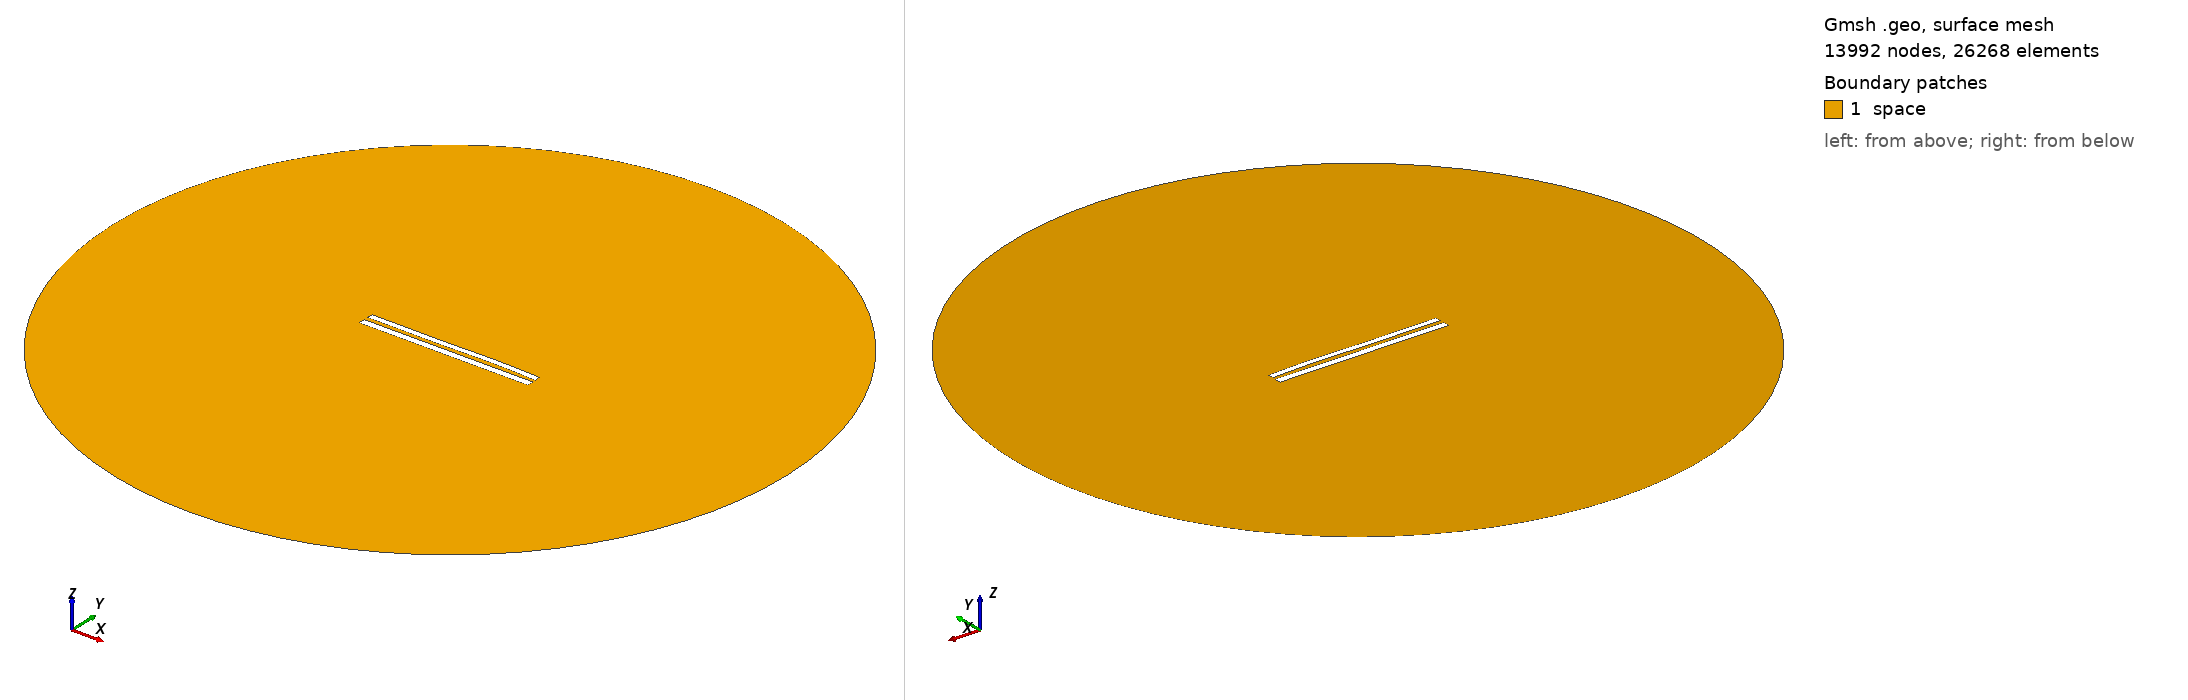

Gmsh geometry script, surface-meshed: 13992 nodes, 26268 surface elements. Boundary patches (legend numbers): 1 space. Left view from above one corner, right view from below the opposite corner. Legend entries are the model's physical surfaces. The drawing asked Gmsh for element sizes between 1% and 20% of the model's largest extent; the script's own settings can give other sizes.

=== 9079.geo (drawn) ===
//---------------------------------------
// Geometry kernel
//---------------------------------------

SetFactory("OpenCASCADE");



//---------------------------------------
// Parameters of the geometry
//---------------------------------------

// Overetch of the upper plate
overetch = 0.25;

// Distance between the plates
distance = 2.5;

// Discretization over the x axis (for the deformation)
nx = 50; 

// Length of the plate
L = 100 - overetch; 

// Number of modes
n = 4; 

// 1st mode coefficient
coeff(1) = 0.0;
beta(1) = 0.596864 * 3.1415926535 / L;

// 2nd mode coefficient
coeff(2) = 0.07499999999999998;
beta(2) = 1.49418 * 3.1415926535 / L;

// 3rd mode coefficient
coeff(3) = -0.15;
beta(3) = 2.50025 * 3.1415926535 / L;

// 4th mode coefficient
coeff(4) = 0.07499999999999998;
beta(4) = 3.49999 * 3.1415926535 / L;



//---------------------------------------
// Upper plate (deformed rectangle)
//---------------------------------------

// Coordiantes of the upper plate
xmin = -50;
xmax = 50 - overetch;

// Height of the upper plate
yheight = 4 - 2 * overetch;

// Indexes of the points
UpperID[] = {};
LowerID[] = {};
LeftID[] = {};
RightID[] = {};

// Point index
p = 1;

// Horizontal edges
For i In {1:nx}
    x = xmin + (i-1)*(xmax - xmin)/(nx-1);

    y_bottom = distance / 2 + overetch;
    For j In {1:n}
        C = (Cosh(beta(j)*L) + Cos(beta(j)*L)) / (Sinh(beta(j)*L) + Sin(beta(j)*L));
        y_bottom  = y_bottom + coeff(j) * (Cosh(beta(j)*(x+50)) - Cos(beta(j)*(x+50)) - C * (Sinh(beta(j)*(x+50)) - Sin(beta(j)*(x+50))));
    EndFor

    y_top = y_bottom + yheight;

    Point(p) = {x, y_top, 0, 1.0};
    UpperID[i] = p;
    p = p + 1;

    Point(p) = {x, y_bottom, 0, 1.0};
    LowerID[i] = p;
    p = p + 1;
EndFor

// Create point lists
UpperPts[] = {}; LowerPts[] = {};
For i In {1:nx}
  UpperPts[] += {UpperID[i]};
  LowerPts[] += {LowerID[i]};
EndFor

// Build splines
Spline(1) = {UpperPts[]};
Spline(2) = {LowerPts[]};
Line(3) = {LowerPts[nx-1], UpperPts[nx-1]};
Line(4) = {LowerPts[0], UpperPts[0]};

// Build the plane surface
Curve Loop(1) = {2, 3, -1, -4};
Plane Surface(1) = {1};



//---------------------------------------
// Lower plate (rectangle)
//---------------------------------------

// Vertices
Point(1001) = {-50, -1, 0, 1.0};
Point(1002) = { 50, -1, 0, 1.0};
Point(1003) = { 50,  -5, 0, 1.0};
Point(1004) = {-50,  -5, 0, 1.0};

// Edges
Line(5) = {1001, 1002};
Line(6) = {1002, 1003};
Line(7) = {1003, 1004};
Line(8) = {1004, 1001};

// Plane surface
Line Loop(2) = {5, 6, 7, 8};
Plane Surface(2) = {2}; 



//---------------------------------------
// Outer (fictious) boundary
//---------------------------------------

// Points
Point(1005) = {0, 0, 0};       // Center
Point(1006) = {200, 0, 0};     // Start point
Point(1007) = {0, 200, 0};     // 90 degrees
Point(1008) = {-200, 0, 0};    // 180 degrees
Point(1009) = {0, -200, 0};    // 270 degrees

// Circle arcs (each needs start, center, end)
Circle(9) = {1006, 1005, 1007};
Circle(10) = {1007, 1005, 1008};
Circle(11) = {1008, 1005, 1009};
Circle(12) = {1009, 1005, 1006};

// Plane surface for the entire domain
Curve Loop(3) = {9, 10, 11, 12};
Surface(3) = {3};

// Subtract the plates from the whole domain to obtain the actual domain where we want to solve the equations
BooleanDifference{ Surface{3}; Delete; }{ Surface{1}; Surface{2}; Delete; }




//---------------------------------------
// Transfinite Lines/Curves
//---------------------------------------

// Set the number of points on the boundaries
r = 7;

// Plates
Transfinite Curve {1, 2} = 50*r Using Progression 1;
Transfinite Curve {3, 4} = 2*r Using Progression 1;
Transfinite Line {5, 7} = 50*r Using Progression 1;
Transfinite Line {6, 8} = 2*r Using Progression 1;

// Outer boundary
Transfinite Line {9, 10, 11, 12} = 20 Using Progression 1;



//---------------------------------------
// Physical groups
//---------------------------------------                

// Physical curves (boundaries)
Physical Line("force_segment", 10) = {2};
Physical Line("upper_plate", 11) = {1, 3, 4};
Physical Line("lower_plate", 12) = {5, 6, 7, 8};
Physical Line("boundary", 20) = {9, 10, 11, 12};

// Physical Surfaces
Physical Surface("space", 30) = {3};



//---------------------------------------
// 6. Generate the Mesh
//---------------------------------------

// 2D mesh generation
Mesh 2;
